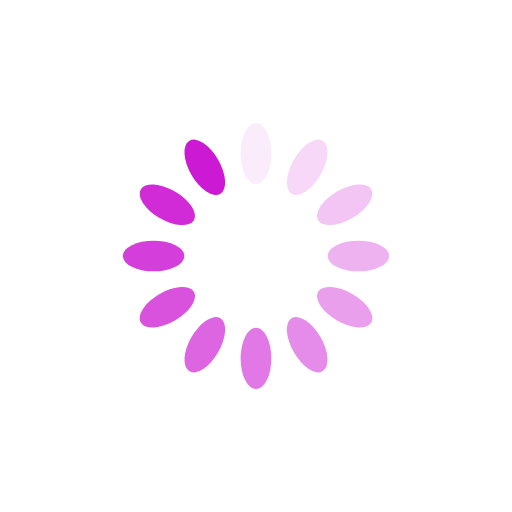
t = 0.00 s
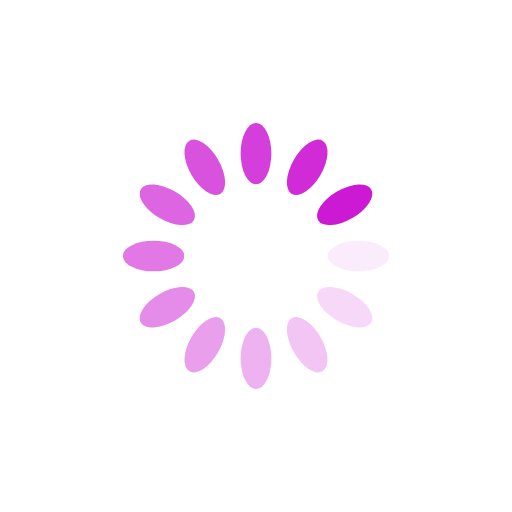
t = 0.25 s
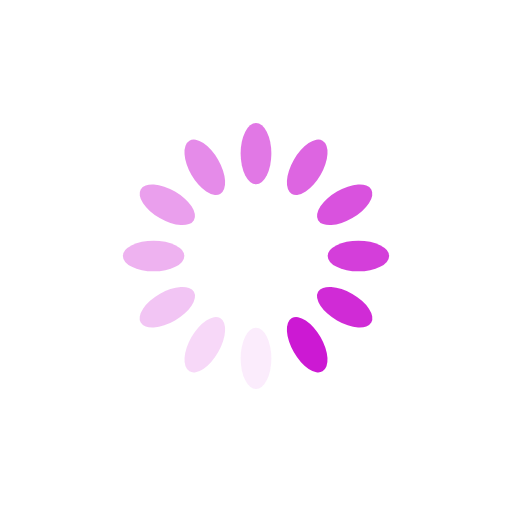
t = 0.50 s
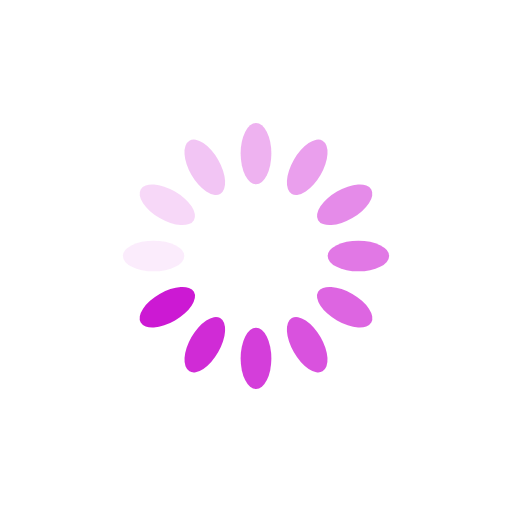
t = 0.75 s

The animated SVG that drew these frames (rendered in a browser with its animation timeline set to each time). Animation: 12 SMIL elements (animate=12); one cycle of 1.00 s, repeats indefinitely.

<svg xmlns="http://www.w3.org/2000/svg" viewBox="0 0 100 100" preserveAspectRatio="xMidYMid" width="200" height="200" style="shape-rendering: auto; display: block; background: transparent;" xmlns:xlink="http://www.w3.org/1999/xlink"><g><g transform="rotate(0 50 50)">
  <rect fill="#cc19d3" height="12" width="6" ry="6" rx="3" y="24" x="47">
    <animate repeatCount="indefinite" begin="-0.9166666666666666s" dur="1s" keyTimes="0;1" values="1;0" attributeName="opacity"></animate>
  </rect>
</g><g transform="rotate(30 50 50)">
  <rect fill="#cc19d3" height="12" width="6" ry="6" rx="3" y="24" x="47">
    <animate repeatCount="indefinite" begin="-0.8333333333333334s" dur="1s" keyTimes="0;1" values="1;0" attributeName="opacity"></animate>
  </rect>
</g><g transform="rotate(60 50 50)">
  <rect fill="#cc19d3" height="12" width="6" ry="6" rx="3" y="24" x="47">
    <animate repeatCount="indefinite" begin="-0.75s" dur="1s" keyTimes="0;1" values="1;0" attributeName="opacity"></animate>
  </rect>
</g><g transform="rotate(90 50 50)">
  <rect fill="#cc19d3" height="12" width="6" ry="6" rx="3" y="24" x="47">
    <animate repeatCount="indefinite" begin="-0.6666666666666666s" dur="1s" keyTimes="0;1" values="1;0" attributeName="opacity"></animate>
  </rect>
</g><g transform="rotate(120 50 50)">
  <rect fill="#cc19d3" height="12" width="6" ry="6" rx="3" y="24" x="47">
    <animate repeatCount="indefinite" begin="-0.5833333333333334s" dur="1s" keyTimes="0;1" values="1;0" attributeName="opacity"></animate>
  </rect>
</g><g transform="rotate(150 50 50)">
  <rect fill="#cc19d3" height="12" width="6" ry="6" rx="3" y="24" x="47">
    <animate repeatCount="indefinite" begin="-0.5s" dur="1s" keyTimes="0;1" values="1;0" attributeName="opacity"></animate>
  </rect>
</g><g transform="rotate(180 50 50)">
  <rect fill="#cc19d3" height="12" width="6" ry="6" rx="3" y="24" x="47">
    <animate repeatCount="indefinite" begin="-0.4166666666666667s" dur="1s" keyTimes="0;1" values="1;0" attributeName="opacity"></animate>
  </rect>
</g><g transform="rotate(210 50 50)">
  <rect fill="#cc19d3" height="12" width="6" ry="6" rx="3" y="24" x="47">
    <animate repeatCount="indefinite" begin="-0.3333333333333333s" dur="1s" keyTimes="0;1" values="1;0" attributeName="opacity"></animate>
  </rect>
</g><g transform="rotate(240 50 50)">
  <rect fill="#cc19d3" height="12" width="6" ry="6" rx="3" y="24" x="47">
    <animate repeatCount="indefinite" begin="-0.25s" dur="1s" keyTimes="0;1" values="1;0" attributeName="opacity"></animate>
  </rect>
</g><g transform="rotate(270 50 50)">
  <rect fill="#cc19d3" height="12" width="6" ry="6" rx="3" y="24" x="47">
    <animate repeatCount="indefinite" begin="-0.16666666666666666s" dur="1s" keyTimes="0;1" values="1;0" attributeName="opacity"></animate>
  </rect>
</g><g transform="rotate(300 50 50)">
  <rect fill="#cc19d3" height="12" width="6" ry="6" rx="3" y="24" x="47">
    <animate repeatCount="indefinite" begin="-0.08333333333333333s" dur="1s" keyTimes="0;1" values="1;0" attributeName="opacity"></animate>
  </rect>
</g><g transform="rotate(330 50 50)">
  <rect fill="#cc19d3" height="12" width="6" ry="6" rx="3" y="24" x="47">
    <animate repeatCount="indefinite" begin="0s" dur="1s" keyTimes="0;1" values="1;0" attributeName="opacity"></animate>
  </rect>
</g><g></g></g><!-- [ldio] generated by https://loading.io --></svg>
